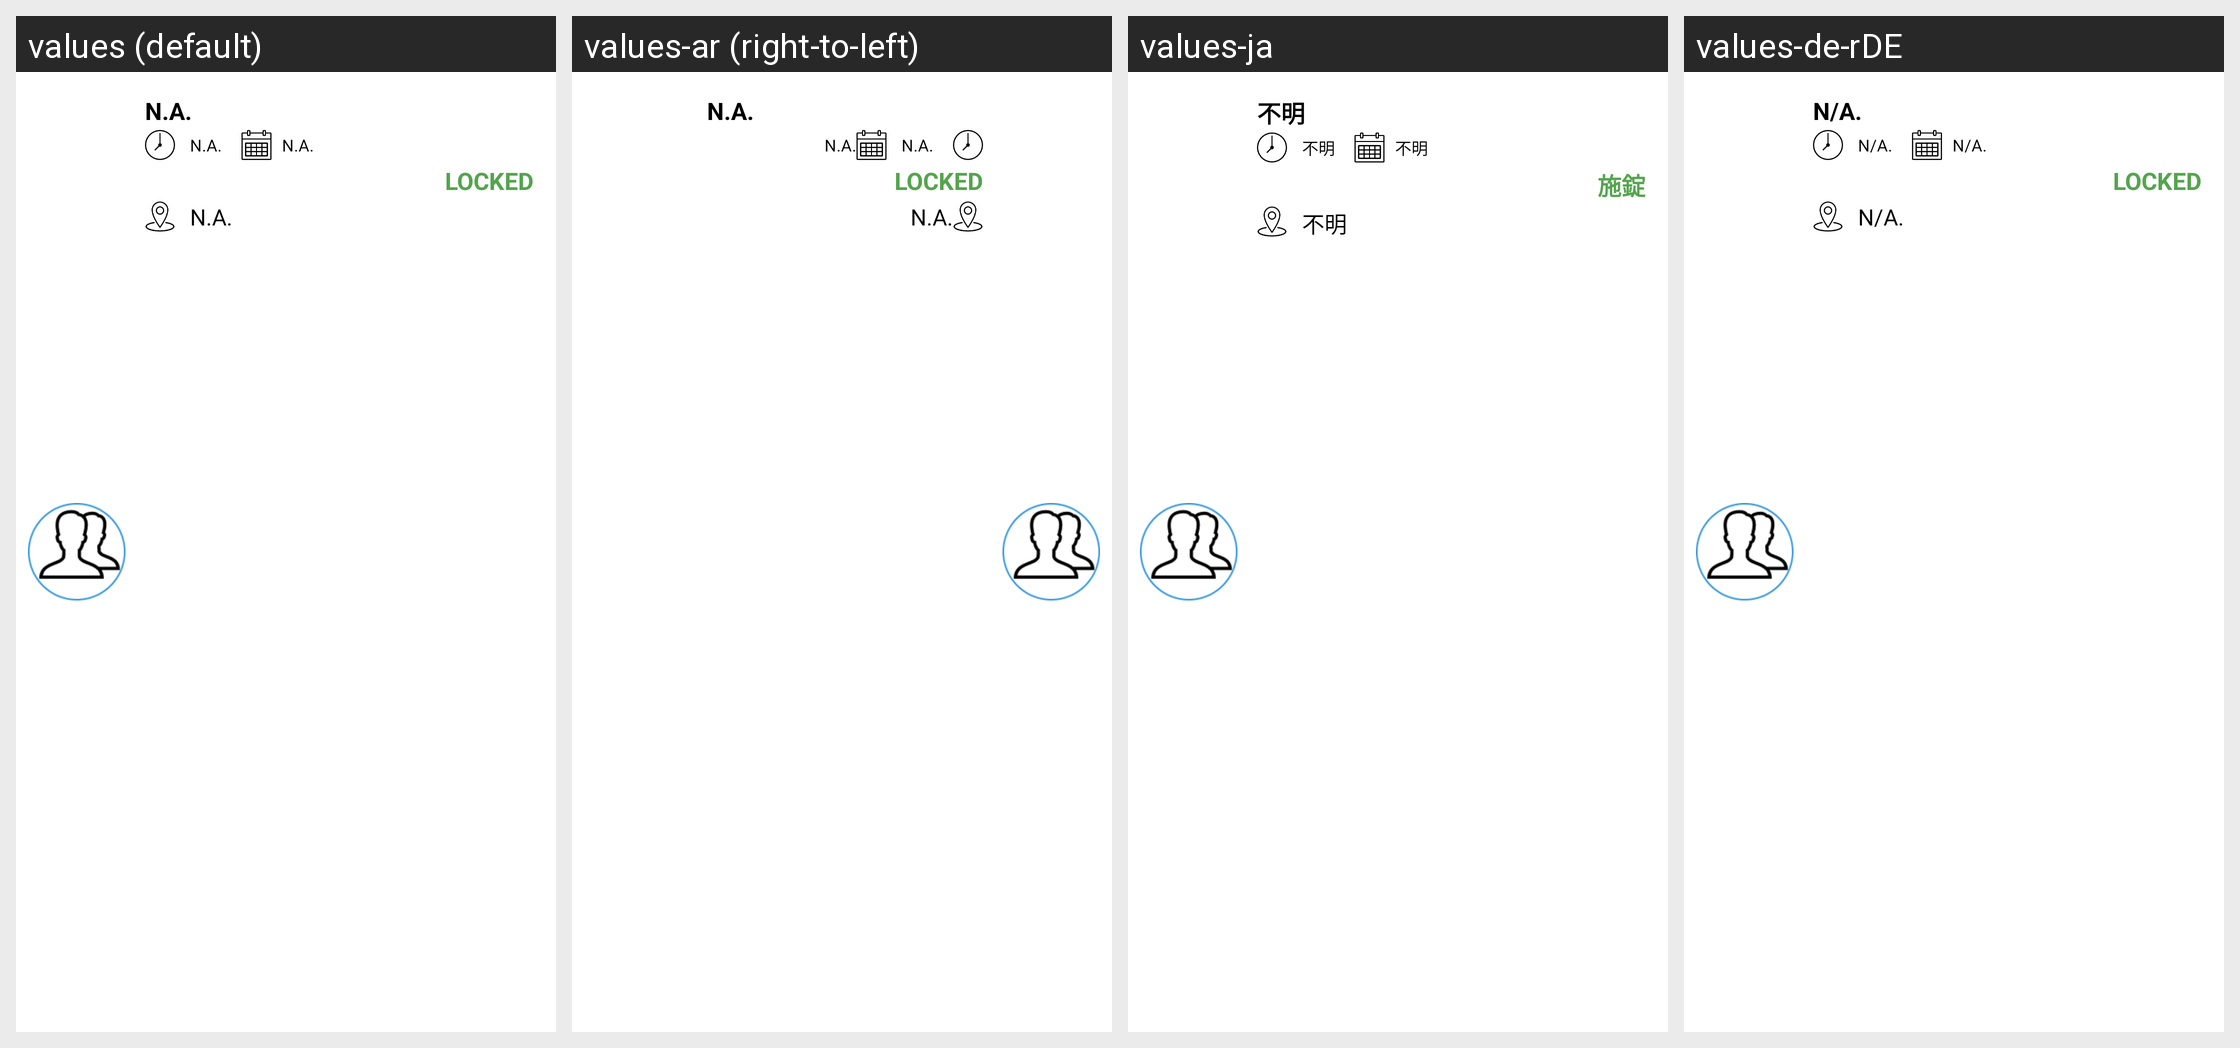

The same Android screen rendered under several of its app's locales, left to right. List the strings drawn on it with the default value and each locale's translation.
Android screen res/layout/listview_layout_audit_trail.xml rendered under 4 locales, left to right: values (default), values-ar (right-to-left), values-ja, values-de-rDE. Device: Nexus 5 (rendered at 1080×1920; each locale shown at half size, 540×960, under a caption strip naming it); theme AppTheme.
Other locales in the repository, not shown: values-af, values-am, values-as, values-az, values-be, values-bg, values-bn, values-bs, values-ca, values-cs, values-da, values-de, values-el, values-en-rGB, values-en-rIN, values-es, values-es-rUS, values-et, values-eu, values-fa, values-fi, values-fr, values-fr-rCA, values-gl, values-gu, values-hi, values-hr, values-hu, values-hy, values-in, values-is, values-it, values-iw, values-ka, values-kk, values-km, values-kn, values-ko, values-ky, values-lo, values-lt, values-lv, values-mk, values-ml, values-mn, values-mr, values-ms, values-my, values-nb, values-ne, values-nl, values-or, values-pa, values-pl, values-pt, values-pt-rBR, values-pt-rPT, values-ro, values-ru, values-si, values-sk, values-sl, values-sq, values-sr, values-sv, values-sw, values-ta, values-te, values-th, values-tl, values-tr, values-uk, values-ur, values-uz, values-vi, values-zh-rCN, values-zh-rHK, values-zh-rTW, values-zu.
Strings drawn on this screen, with the default value and each locale's value (text and hints the layout hard-codes, and strings that could not be matched under every locale, appear in the picture but are not listed):

N_A
  values: N.A.
  values-ar: N.A.  [not translated; the default value is used]
  values-ja: 不明
  values-de-rDE: N/A.

locked
  values: LOCKED
  values-ar: LOCKED  [not translated; the default value is used]
  values-ja: 施錠
  values-de-rDE: LOCKED  [not translated; the default value is used]
